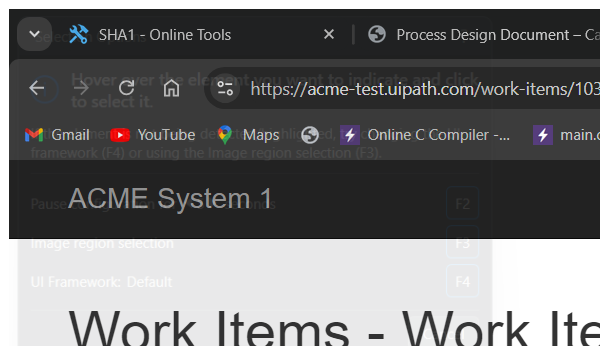
Task: Robotic Enterprise Framework
Workflow: ClickUpdateWorkItems

Step 1: Attach Browser 'chrome.exe ACME' (chrome.exe)

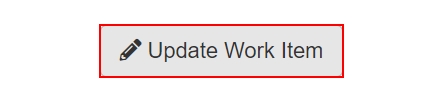
Step 2: click on the button 'Update Work Item' in window 'ACME System 1 - Work Items' (chrome.exe)
